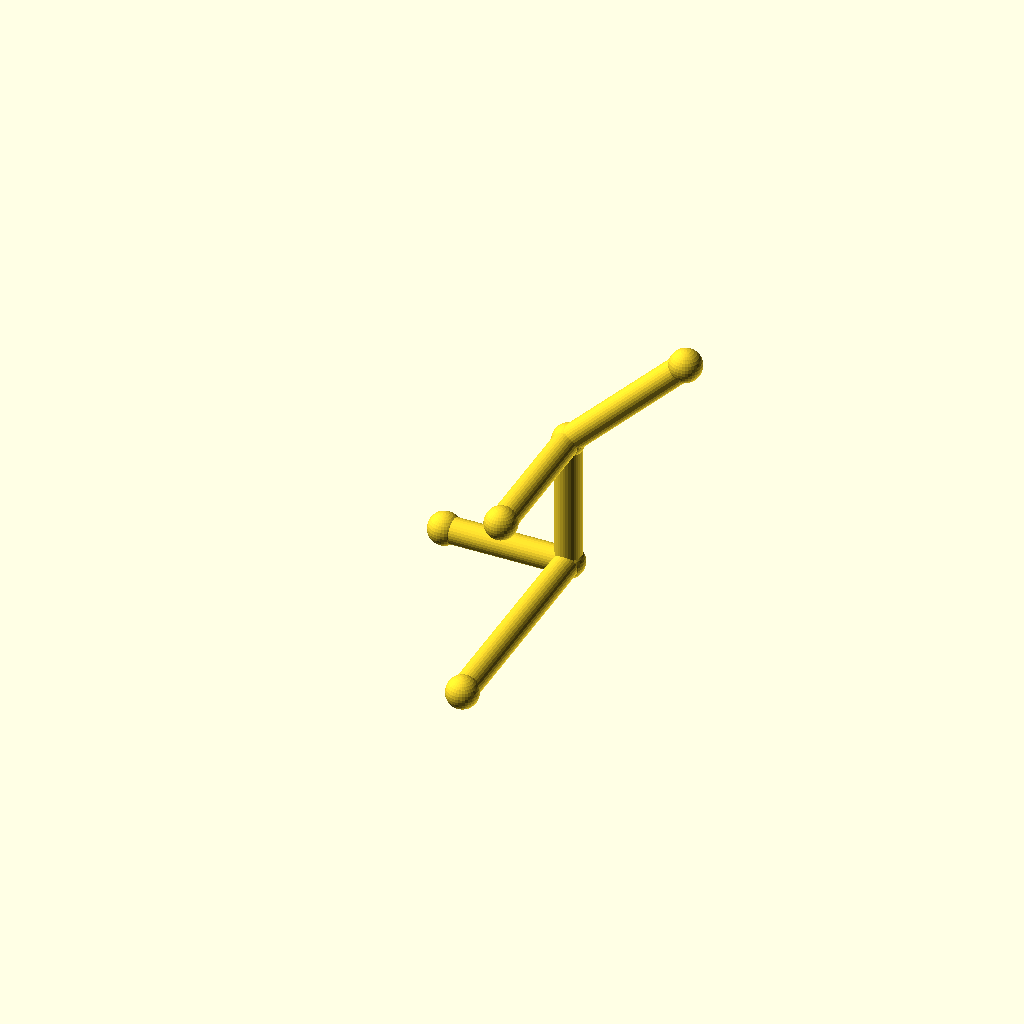
Cell 1 — every parameter at its default value.
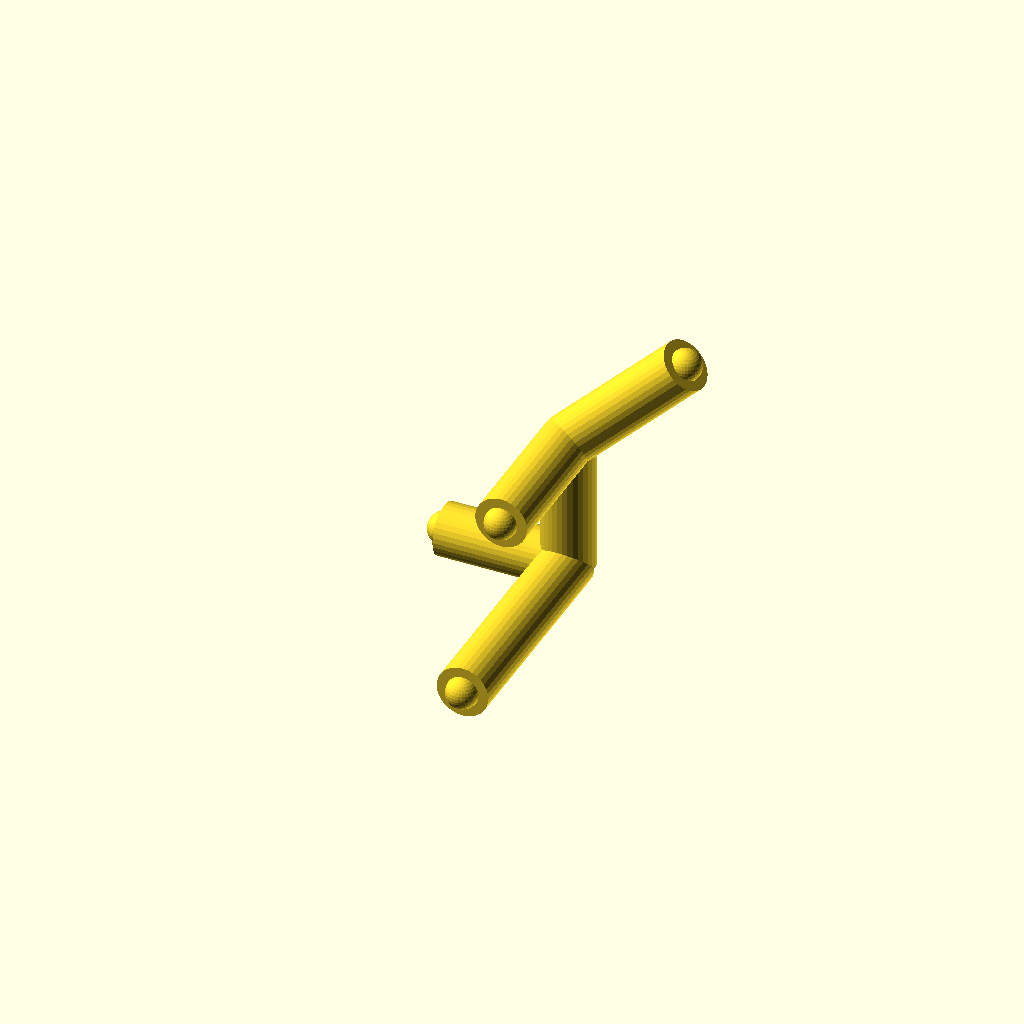
Cell 2 — pipe_r set to 5, the other parameters unchanged.
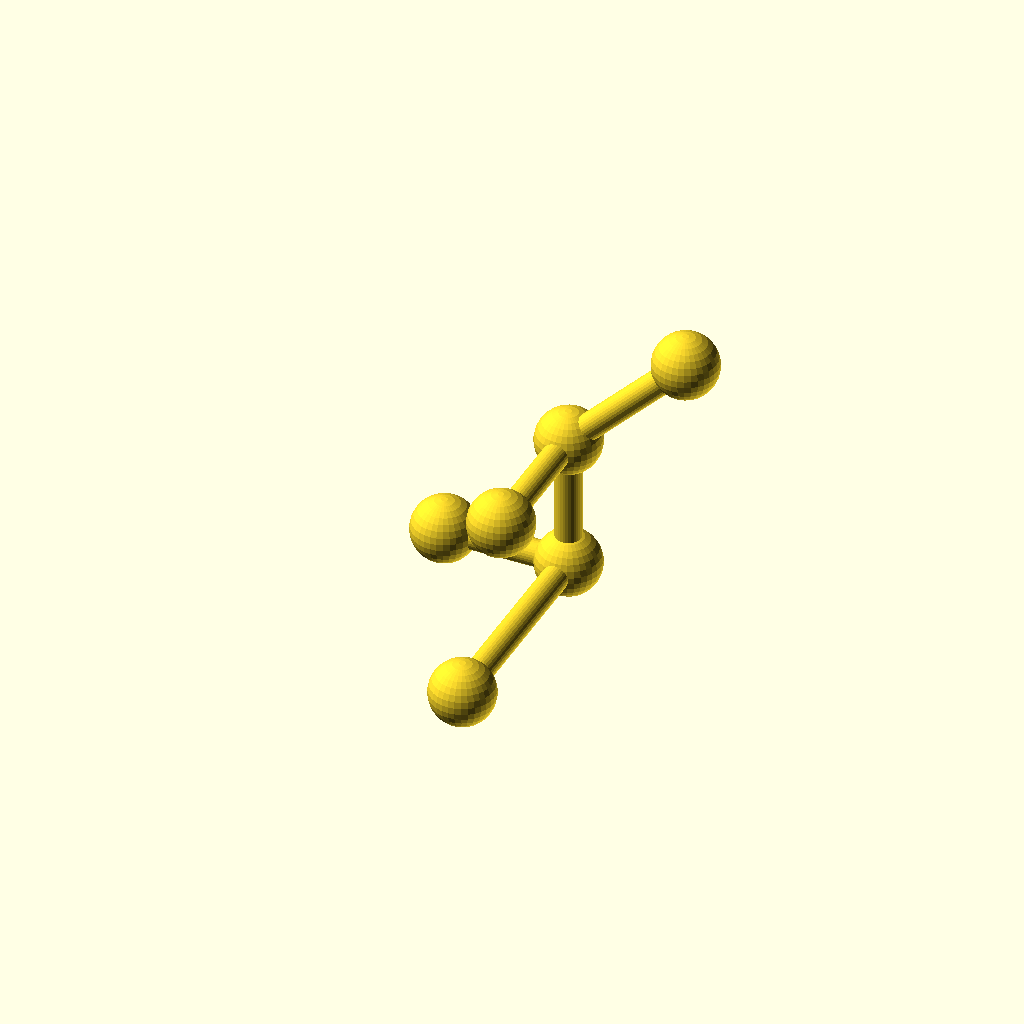
Cell 3 — collar_r set to 6.2, the other parameters unchanged.
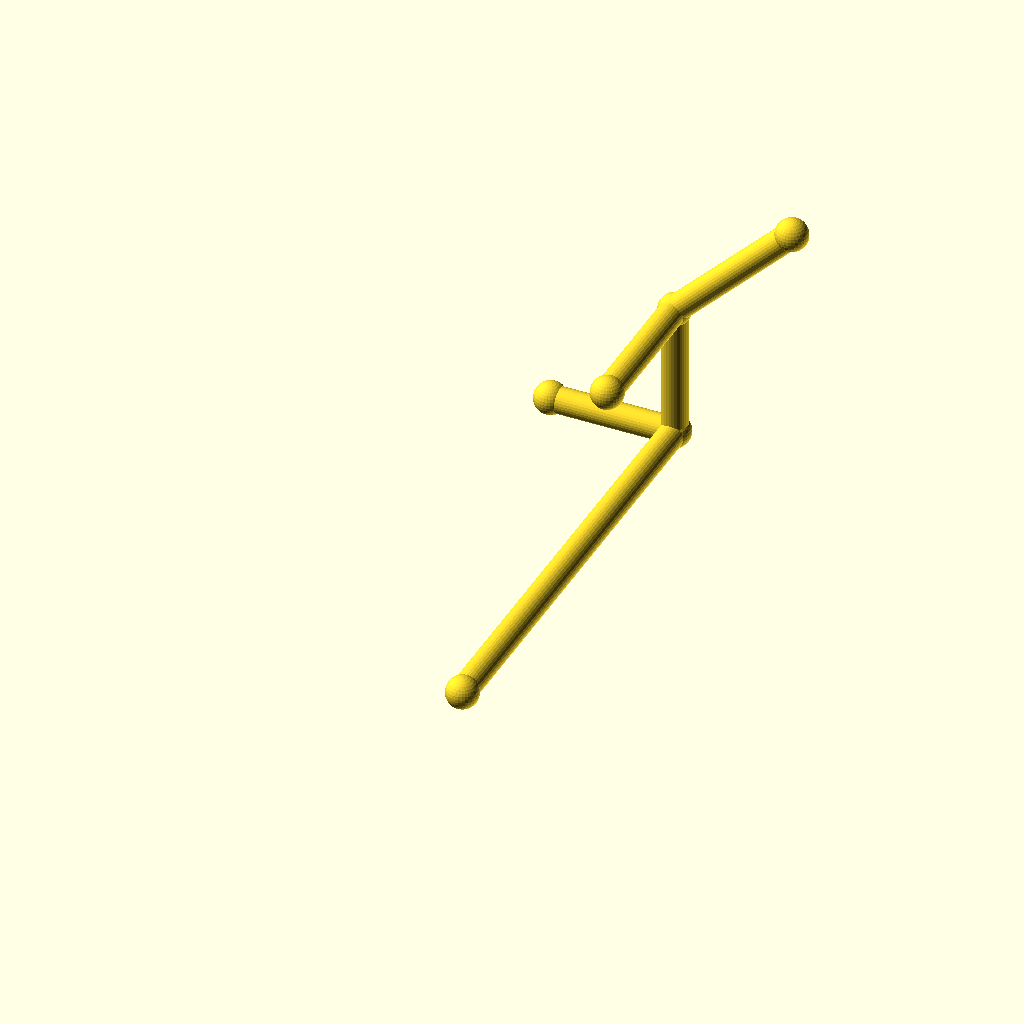
Cell 4 — leg_1 set to 88, the other parameters unchanged.
One fixed orthographic camera (rotation 55°, 0°, 25°; colour scheme Cornfield) for every cell.
Source of the model, optional_data/data/wire2/piperoutes/scene_0081.scad:
$fn = 32;

// ----------------------------------------------------------------------
// Pipe route
// ----------------------------------------------------------------------

// --- parameters (mm) ---
pipe_r = 2.5;             // pipe radius
collar_r = 3.1;           // joint collar radius
turn_90 = 90;             // right-angle elbow, degrees
turn_45 = 45;             // diagonal elbow angle, degrees
leg_1 = 44;               // length of pipe segment 1
leg_2 = 26;               // length of pipe segment 2
leg_3 = 32;               // length of pipe segment 3
segments = 3;             // number of straight pipe segments
stub_1 = 24;              // branch stub length at node 1
stub_2 = 28;              // branch stub length at node 2

bbox_x = (leg_3 / sqrt(2)) - (-stub_1) + 2 * collar_r;  // overall X, joints included
bbox_y = (leg_1) - (0) + 2 * collar_r;  // overall Y, joints included
bbox_z = (leg_2 + leg_3 / sqrt(2)) - (0) + 2 * collar_r;  // overall Z, joints included
pipe_d = 2 * pipe_r;  // pipe outer diameter
collar_d = 2 * collar_r;  // collar diameter
p0 = [0, 0, 0];
p1 = p0 + [0, 1, 0] * leg_1;
p2 = p1 + [0, 0, 1] * leg_2;
p3 = p2 + [1 / sqrt(2), 0, 1 / sqrt(2)] * leg_3;
b1 = p1 + [-1, 0, 0] * stub_1;
b2 = p2 + [0, -1, 0] * stub_2;
nodes = [p0, p1, p2, p3, b1, b2];

module member(a, b, r) {
  /* round stock from joint a to joint b, ends buried in the joint balls */
  d = b - a;
  length = norm(d);
  translate(a) rotate([0, acos(d[2] / length), atan2(d[1], d[0])])
    cylinder(h = length, r = r);
}

module joint(p, r) {
  /* ball at the joint centre, fatter than every member meeting there */
  translate(p) sphere(r = r);
}

/* members - each call is one graph edge */
member(nodes[0], nodes[1], pipe_r);
member(nodes[1], nodes[2], pipe_r);
member(nodes[2], nodes[3], pipe_r);
member(nodes[1], nodes[4], pipe_r);
member(nodes[2], nodes[5], pipe_r);

/* joint balls */
for (p = nodes) joint(p, collar_r);
Parameter table extracted from the source (name, type, default, range or options):
pipe_r: number, default 2.5
collar_r: number, default 3.1
turn_90: number, default 90
turn_45: number, default 45
leg_1: number, default 44
leg_2: number, default 26
leg_3: number, default 32
segments: number, default 3
stub_1: number, default 24
stub_2: number, default 28
p0: vector, default [0, 0, 0]
